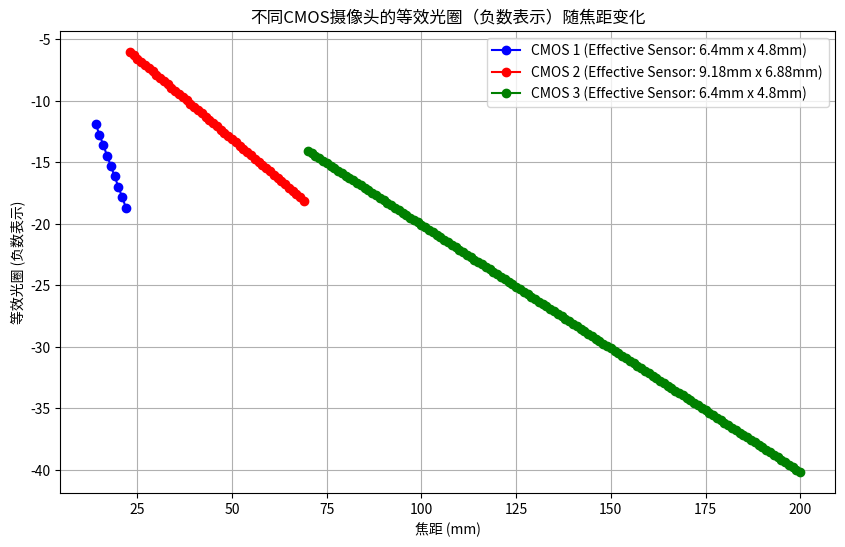

Python code for this plot:
import math
import csv
import matplotlib.pyplot as plt

def calculate_crop_factor(effective_sensor_width_mm, effective_sensor_height_mm, original_focal_length, cropped_focal_length):
    effective_sensor_diagonal_mm = math.sqrt(effective_sensor_width_mm**2 + effective_sensor_height_mm**2)
    zoom_factor = cropped_focal_length / original_focal_length
    effective_sensor_diagonal = effective_sensor_diagonal_mm / zoom_factor
    full_frame_diagonal = math.sqrt(36**2 + 24**2)
    return full_frame_diagonal / effective_sensor_diagonal

def calculate_equivalent_aperture(real_aperture, crop_factor):
    return real_aperture * crop_factor

# 定义摄像头参数（包括使用部分传感器的实际尺寸）
cameras = [
    {"id": 1, "effective_sensor_width_mm": 6.4, "effective_sensor_height_mm": 4.8, "real_aperture": 2.2, "original_focal_length": 14, "color": "blue"},
    {"id": 2, "effective_sensor_width_mm": 9.18, "effective_sensor_height_mm": 6.88, "real_aperture": 1.6, "original_focal_length": 23, "color": "red"},
    {"id": 3, "effective_sensor_width_mm": 6.4, "effective_sensor_height_mm": 4.8, "real_aperture": 2.6, "original_focal_length": 70, "color": "green"},
]

focal_lengths = range(13, 201, 1)
best_apertures = {focal_length: {"aperture": float('inf'), "camera_id": None} for focal_length in focal_lengths}

for camera in cameras:
    camera_focal_lengths = range(int(camera["original_focal_length"]), 201, 1)
    for cropped_focal_length in camera_focal_lengths:
        crop_factor = calculate_crop_factor(camera["effective_sensor_width_mm"], camera["effective_sensor_height_mm"], camera["original_focal_length"], cropped_focal_length)
        equivalent_aperture = calculate_equivalent_aperture(camera["real_aperture"], crop_factor)
        if cropped_focal_length in camera_focal_lengths and equivalent_aperture < best_apertures[cropped_focal_length]["aperture"]:
            best_apertures[cropped_focal_length]["aperture"] = equivalent_aperture
            best_apertures[cropped_focal_length]["camera_id"] = camera["id"]

# 保存结果到CSV文件
filename = "aperture_results.csv"
with open(filename, 'w', newline='') as file:
    writer = csv.writer(file)
    writer.writerow(['Focal Length (mm)', 'Best Aperture Value (Negative)', 'Camera ID'])
    for focal_length, info in best_apertures.items():
        writer.writerow([focal_length, -info["aperture"], info["camera_id"]])

print(f"Data saved to {filename}")

# 可选：绘制图表
plt.figure(figsize=(10, 6))
for camera in cameras:
    focal_lengths = [fl for fl, info in best_apertures.items() if info["camera_id"] == camera["id"]]
    negative_apertures = [-info["aperture"] for fl, info in best_apertures.items() if info["camera_id"] == camera["id"]]
    plt.plot(focal_lengths, negative_apertures, marker='o', color=camera["color"], label=f"CMOS {camera['id']} (Effective Sensor: {camera['effective_sensor_width_mm']}mm x {camera['effective_sensor_height_mm']}mm)")

plt.xlabel('焦距 (mm)')
plt.ylabel('等效光圈 (负数表示)')
plt.title('不同CMOS摄像头的等效光圈（负数表示）随焦距变化')
plt.grid(True)
plt.legend()
plt.show()
